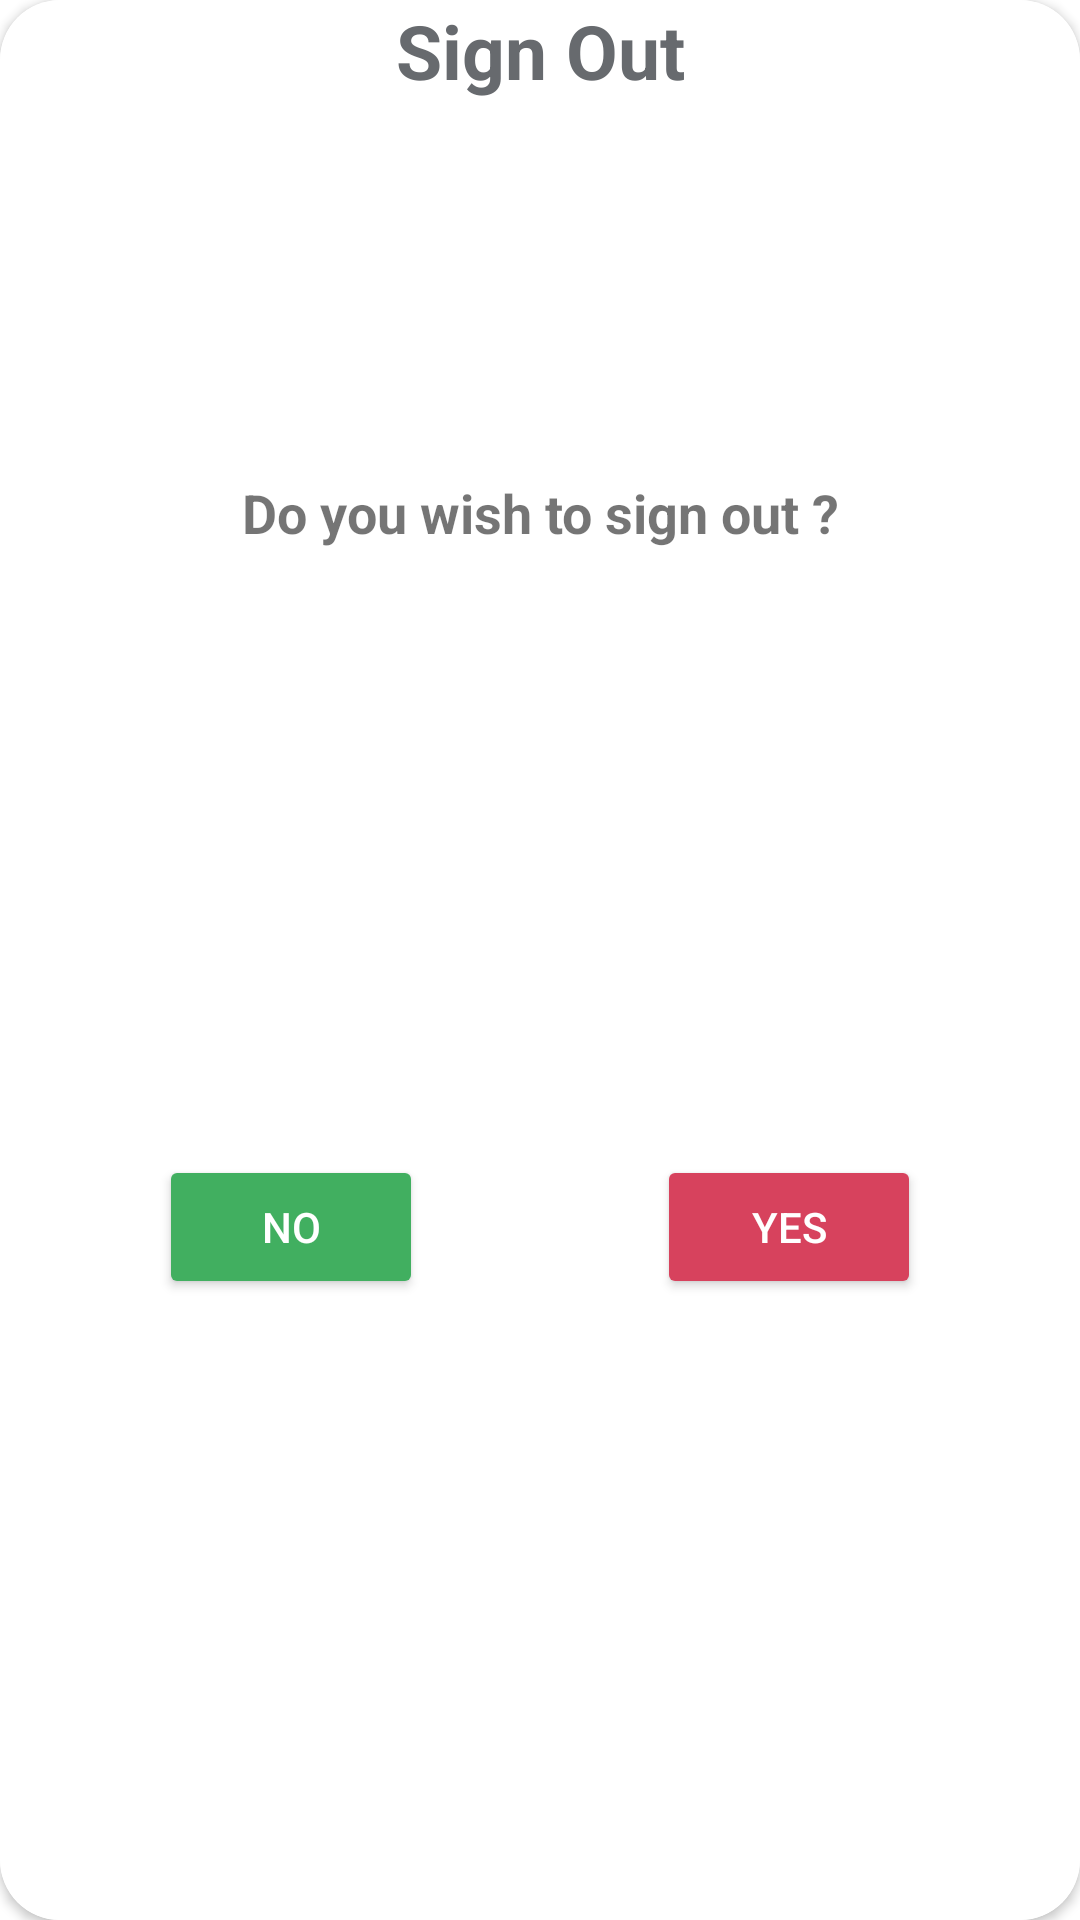

The Android layout XML behind this screen, and the referenced resources:
<!-- AndroidManifest.xml: application theme Theme.Todotestapp -->
<!-- res/layout/signout_dialog.xml -->
<?xml version="1.0" encoding="utf-8"?>
<androidx.constraintlayout.widget.ConstraintLayout xmlns:android="http://schemas.android.com/apk/res/android"
    xmlns:tools="http://schemas.android.com/tools"
    android:layout_width="300dp"
    android:layout_height="wrap_content"
    xmlns:app="http://schemas.android.com/apk/res-auto"
    android:layout_gravity="center">

    <androidx.cardview.widget.CardView
        android:layout_width="match_parent"
        android:layout_height="match_parent"
        app:cardCornerRadius="20dp"
        android:padding="10dp">

        <androidx.constraintlayout.widget.ConstraintLayout
            android:layout_width="match_parent"
            android:layout_height="match_parent"
            android:background="@color/regbgboxc">

            <ImageView
                android:id="@+id/imageView4"
                android:layout_width="100dp"
                android:layout_height="100dp"
                android:layout_marginTop="10dp"
                android:src="@drawable/logout"
                app:layout_constraintEnd_toEndOf="@+id/textView12"

                app:layout_constraintStart_toStartOf="@+id/textView12"
                app:layout_constraintTop_toBottomOf="@+id/textView12" />

            <TextView
                android:id="@+id/textView12"
                android:layout_width="wrap_content"
                android:layout_height="wrap_content"
                android:text="Sign Out"
                android:textSize="25sp"
                android:textStyle="bold"
                android:textColor="@color/regtitle"
                app:layout_constraintEnd_toEndOf="parent"
                app:layout_constraintStart_toStartOf="parent"
                app:layout_constraintTop_toTopOf="parent" />

            <TextView
                android:id="@+id/textView13"
                android:layout_width="match_parent"
                android:layout_height="wrap_content"
                android:layout_marginStart="15dp"
                android:layout_marginTop="15dp"
                android:layout_marginEnd="15dp"
                android:gravity="center"
                android:text="Do you wish to sign out ?"
                android:textSize="18sp"
                android:textStyle="bold"
                app:layout_constraintEnd_toEndOf="@+id/imageView4"
                app:layout_constraintStart_toStartOf="@+id/imageView4"
                app:layout_constraintTop_toBottomOf="@+id/imageView4" />

            <Button
                android:id="@+id/btnCancel"
                android:layout_width="wrap_content"
                android:layout_height="wrap_content"
                android:backgroundTint="@color/greenbtn"
                android:text="No"
                android:textColor="@color/white"
                app:layout_constraintBottom_toBottomOf="@+id/btnOK"
                app:layout_constraintEnd_toStartOf="@+id/btnOK"
                app:layout_constraintStart_toStartOf="parent"
                app:layout_constraintTop_toTopOf="@+id/btnOK" />

            <Button
                android:id="@+id/btnOK"
                android:layout_width="wrap_content"
                android:layout_height="wrap_content"
                android:layout_marginStart="25dp"
                android:layout_marginBottom="15dp"
                android:layout_marginTop="10dp"
                android:backgroundTint="@color/redstat"
                android:text="YES"
                android:textColor="@color/white"
                app:layout_constraintBottom_toBottomOf="parent"
                app:layout_constraintEnd_toEndOf="parent"
                app:layout_constraintStart_toEndOf="@+id/btnCancel"
                app:layout_constraintTop_toBottomOf="@+id/textView13" />

        </androidx.constraintlayout.widget.ConstraintLayout>

    </androidx.cardview.widget.CardView>

</androidx.constraintlayout.widget.ConstraintLayout>
<!-- resources referenced by this layout -->
<resources>
  <color name="greenbtn">#41AF60</color>
  <color name="redstat">#D7425D</color>
  <color name="regbgboxc">#FFFFFFFF</color>
  <color name="regtitle">#676A6E</color>
  <color name="white">#FFFFFFFF</color>
  <style name="Theme.Todotestapp" parent="Theme.MaterialComponents.DayNight.DarkActionBar">
          
          <item name="colorPrimary">@color/purple_500</item>
          <item name="colorPrimaryVariant">#2E2C32</item>
          <item name="colorOnPrimary">@color/white</item>
          
          <item name="colorSecondary">@color/teal_200</item>
          <item name="colorSecondaryVariant">@color/teal_700</item>
          <item name="colorOnSecondary">@color/black</item>
          
          <item name="android:statusBarColor">?attr/colorPrimaryVariant</item>
          
          <item name="android:navigationBarColor">#333232</item>
      </style>
  <color name="purple_500">#FF6200EE</color>
  <color name="teal_200">#FF03DAC5</color>
  <color name="teal_700">#FF018786</color>
  <color name="black">#FF000000</color>
</resources>
